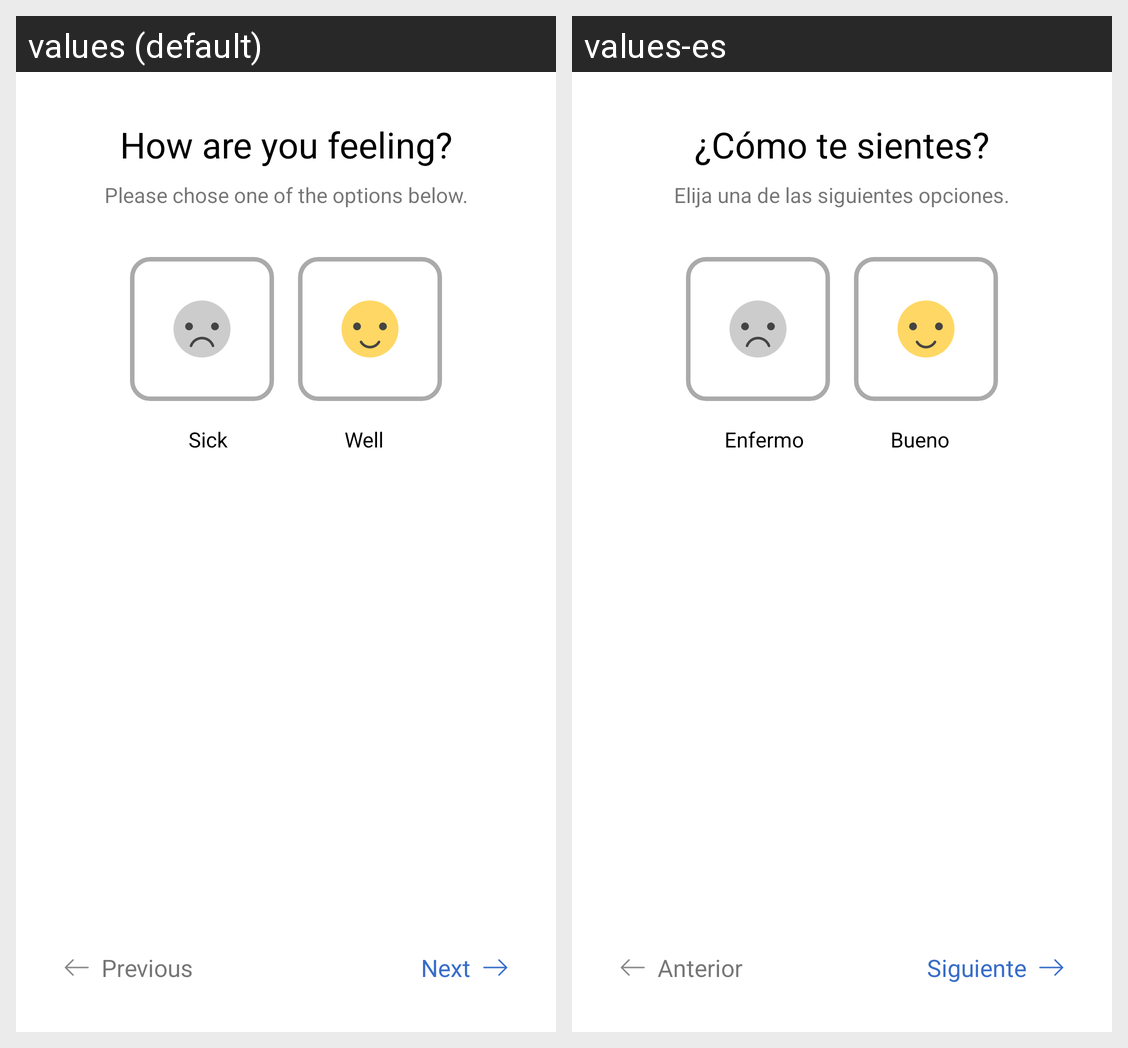

For this localized Android screen grid, give each drawn string resource with its value in every locale shown.
Android screen res/layout/activity_how_rufeeling.xml rendered under 2 locales, left to right: values (default), values-es. Device: Nexus 5 (rendered at 1080×1920; each locale shown at half size, 540×960, under a caption strip naming it); theme AppTheme.
Strings drawn on this screen, with the default value and each locale's value (text and hints the layout hard-codes, and strings that could not be matched under every locale, appear in the picture but are not listed):

survey_how_feeling_heading
  values: How are you feeling?
  values-es: ¿Cómo te sientes?

survey_sub_heading1
  values: Please chose one of the options below.
  values-es: Elija una de las siguientes opciones.

survey_how_feeling_sick
  values: Sick
  values-es: Enfermo

survey_how_feeling_well
  values: Well
  values-es: Bueno

survey_previous_button
  values: Previous
  values-es: Anterior

survey_next_button
  values: Next
  values-es: Siguiente
